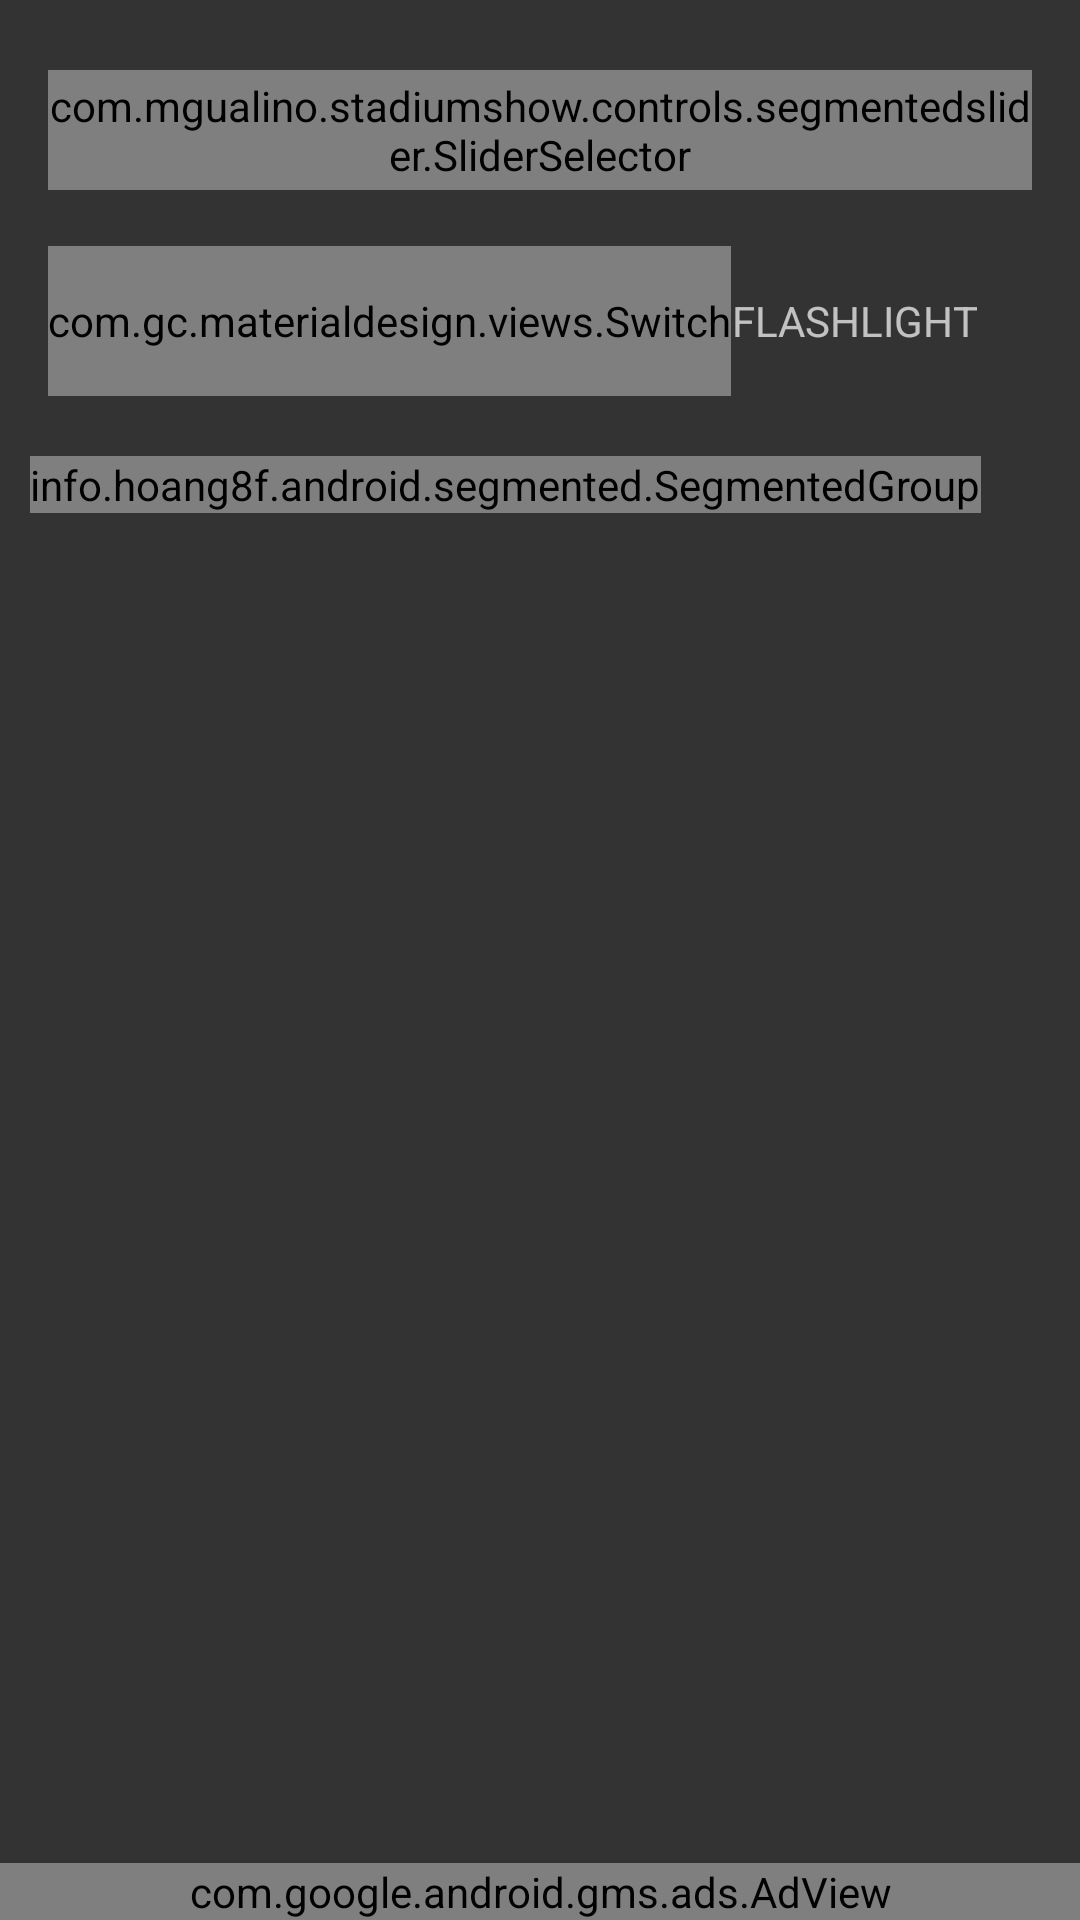

Produce the Android XML layout that renders to this screen, including the resource entries it uses.
<!-- AndroidManifest.xml: application theme Theme.AppCompat -->
<!-- res/layout/activity_main.xml -->
<?xml version="1.0" encoding="utf-8"?>
<LinearLayout xmlns:android="http://schemas.android.com/apk/res/android"
    android:layout_width="match_parent" android:layout_height="match_parent"
    android:background="#333333"
    android:orientation="vertical"
    android:keepScreenOn="true"
    android:id="@+id/mainLayout"
    xmlns:ads="http://schemas.android.com/apk/res-auto"
    xmlns:fab="http://schemas.android.com/apk/res-auto"
    xmlns:materialdesign="http://schemas.android.com/apk/res-auto"
    >

    <TextView
        android:padding="1dp"
        android:id="@+id/lblIntro"
        android:layout_width="match_parent"
        android:layout_height="wrap_content"
        android:text=""
        android:textSize="14sp"/>

    <RelativeLayout
        android:paddingLeft="16dp"
        android:paddingRight="16dp"
        android:id="@+id/slider_layout"
        android:layout_width="wrap_content"
        android:layout_height="45dp"
        android:background="#333333"
        android:gravity="center"
        >
        <com.mgualino.stadiumshow.controls.segmentedslider.SliderSelector
            android:id="@+id/slider_selector"
            android:layout_width="match_parent"
            android:layout_height="40dp"
            />
    </RelativeLayout>

    <LinearLayout xmlns:android="http://schemas.android.com/apk/res/android"
        android:layout_width="match_parent" android:layout_height="wrap_content"

        android:layout_marginTop="16dp"
        android:layout_marginBottom="10dp"
        android:background="#333333"
        android:orientation="horizontal"
        android:keepScreenOn="true"
        android:id="@+id/controlsTypes"
        xmlns:fab="http://schemas.android.com/apk/res-auto"
        xmlns:ads="http://schemas.android.com/apk/res-auto"
        xmlns:materialdesign="http://schemas.android.com/apk/res-auto"
        >

        <RelativeLayout
            android:layout_height="wrap_content"
            android:gravity="bottom|left"
            android:layout_width="wrap_content"
            android:paddingLeft="16dp"
            android:paddingRight="16dp"
            >

            <com.gc.materialdesign.views.Switch
                android:id="@+id/switchView"
                android:layout_width="wrap_content"
                android:layout_height="50dp"
                android:background="@color/fab_colorNormal"
                android:textOn="Flashlight Activado"
                android:textOff="Flashlight Desactivado" />

            <TextView
                android:layout_width="wrap_content"
                android:layout_height="50dp"
                android:text="FLASHLIGHT"
                android:gravity="center"
                android:layout_marginRight="8dp"
                android:layout_toRightOf="@+id/switchView"
                android:id="@+id/txtFlashlight"
                android:textSize="14sp"/>


        </RelativeLayout>

        <Button
            android:id="@+id/btnAddColor"
            android:paddingLeft="16dp"
            android:layout_marginRight="16dp"
            android:layout_width="match_parent"
            android:layout_height="40dp"
            android:textStyle="bold"
            android:textSize="14sp"
            android:textAllCaps="true"
            android:background="@color/fab_colorNormal"
            android:textAlignment="center"
            android:layout_gravity="center"
            android:text="AGREGAR COLOR" />

        </LinearLayout>

    <info.hoang8f.android.segmented.SegmentedGroup
        xmlns:segmentedgroup="http://schemas.android.com/apk/res-auto"
        android:id="@+id/segmented2"
        android:layout_width="wrap_content"
        android:layout_height="wrap_content"
        android:layout_margin="10dp"
        android:orientation="horizontal"
        segmentedgroup:sc_border_width="2dp"
        segmentedgroup:sc_corner_radius="10dp">

        <RadioButton
            android:id="@+id/button21"
            android:layout_width="wrap_content"
            android:layout_height="wrap_content"
            android:text="One"
            style="@style/RadioButton" />

        <RadioButton
            android:id="@+id/button22"
            android:layout_width="wrap_content"
            android:layout_height="wrap_content"
            android:text="Two"
            style="@style/RadioButton" />
    </info.hoang8f.android.segmented.SegmentedGroup>

   
  

    <android.support.v7.widget.RecyclerView
        android:paddingLeft="16dp"
        android:paddingRight="16dp"
        android:id="@+id/colors_cardList"
        android:layout_width="match_parent"
        android:layout_height="match_parent"
        android:layout_weight="0.4"/>

  
    <com.google.android.gms.ads.AdView
        android:id="@+id/adView"
        android:layout_centerHorizontal="true"
        android:layout_alignParentBottom="true"
        android:layout_width="match_parent"
        android:layout_height="wrap_content"
        ads:adSize="BANNER"
        ads:adUnitId="@string/banner_ad_unit_id">
    </com.google.android.gms.ads.AdView>

</LinearLayout>
<!-- resources referenced by this layout -->
<resources>
  <color name="fab_colorNormal">#999999</color>
  <color name="fab_colorPressed">#999999</color>
  <color name="fab_colorRipple">#999999</color>
  <string name="banner_ad_unit_id">ca-app-pub-4401161763017089/4145738854</string>
</resources>
